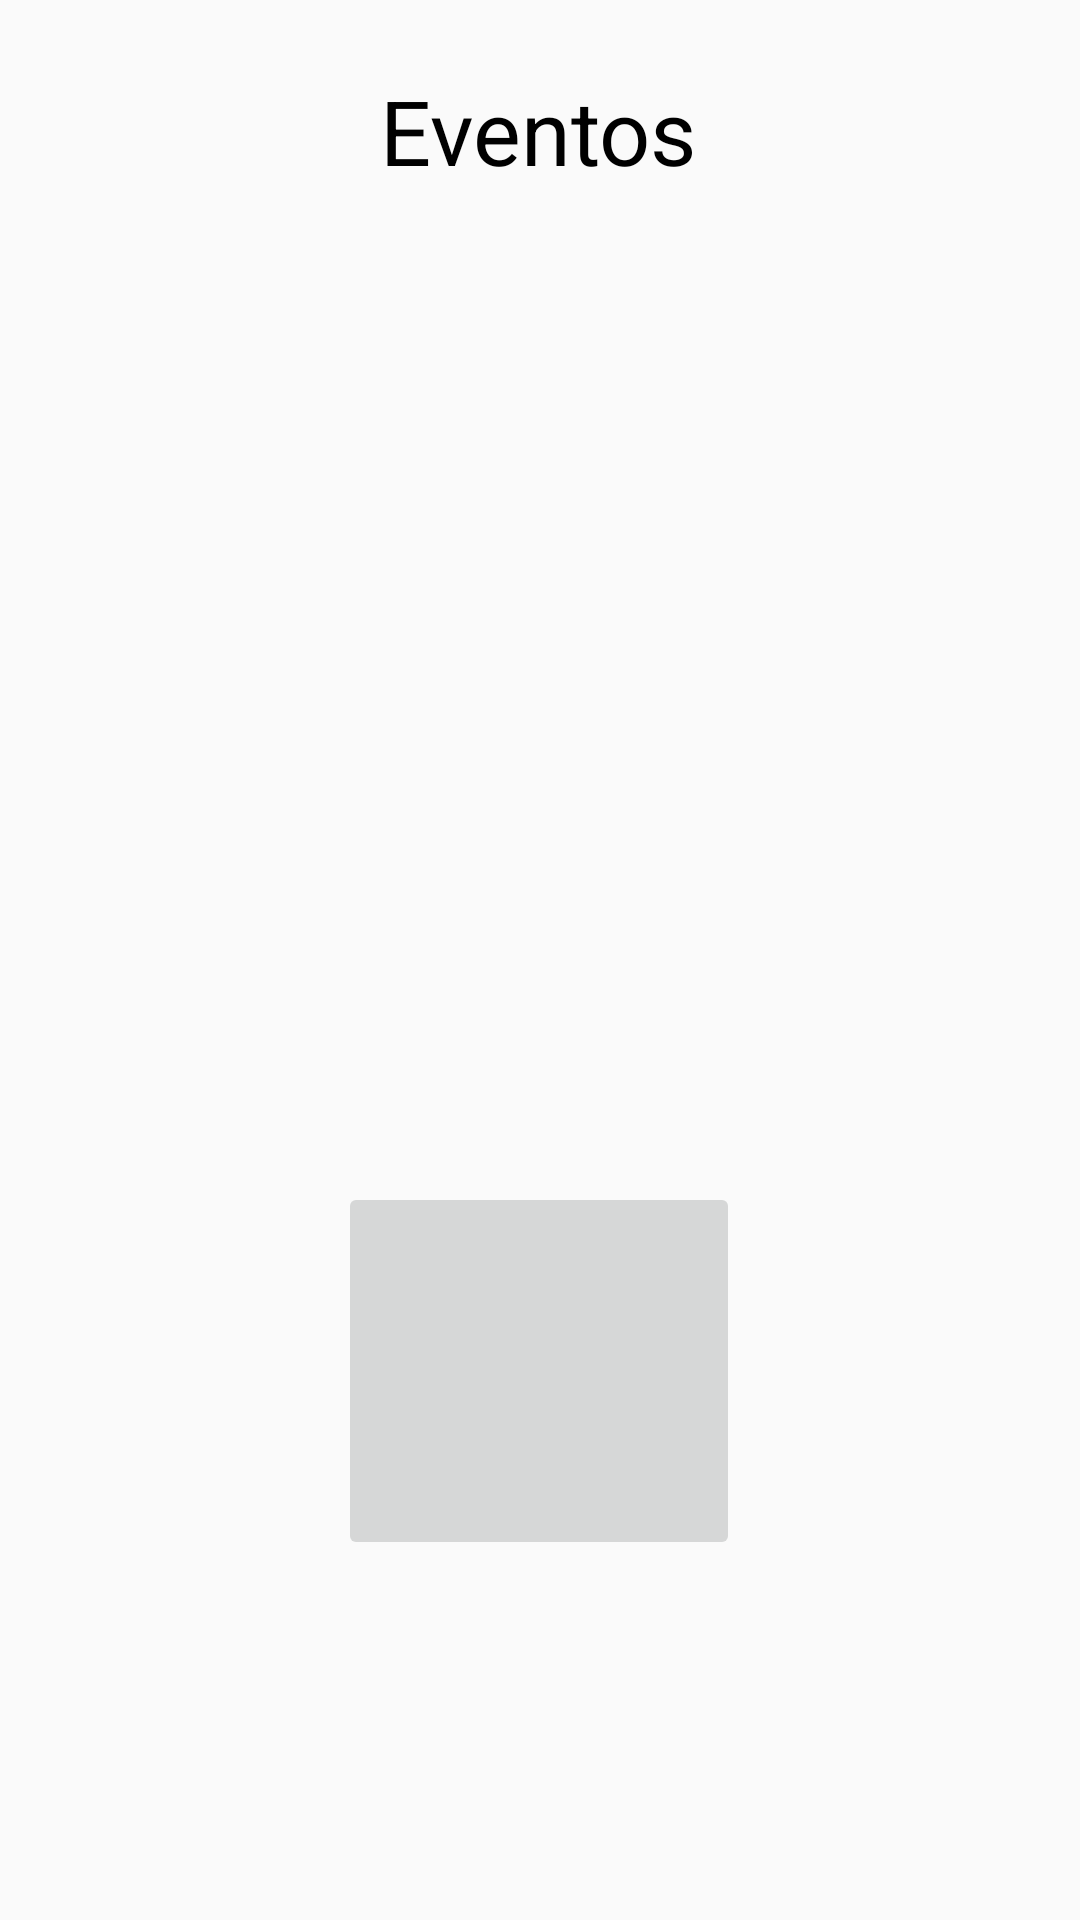

Here is an Android app screen rendered from its layout file. Give the layout XML and the strings, colors and styles it references.
<!-- AndroidManifest.xml: application theme AppTheme -->
<!-- res/layout/fotos.xml -->
<?xml version="1.0" encoding="utf-8"?>
<androidx.constraintlayout.widget.ConstraintLayout xmlns:android="http://schemas.android.com/apk/res/android"
    xmlns:app="http://schemas.android.com/apk/res-auto"
    xmlns:tools="http://schemas.android.com/tools"
    android:layout_width="match_parent"
    android:layout_height="match_parent"
    tools:context=".Eventos">

    <TextView
        android:id="@+id/tituloEventos"
        android:layout_width="wrap_content"
        android:layout_height="wrap_content"
        android:text=" Eventos "
        android:textColor="@android:color/black"
        android:textSize="30sp"
        app:layout_constraintBottom_toBottomOf="parent"
        app:layout_constraintEnd_toEndOf="parent"
        app:layout_constraintHorizontal_bias="0.498"
        app:layout_constraintStart_toStartOf="parent"
        app:layout_constraintTop_toTopOf="parent"
        app:layout_constraintVertical_bias="0.039" />


    <ImageView
        android:id="@+id/imageView"
        android:layout_width="143dp"
        android:layout_height="214dp"
        android:layout_marginTop="92dp"
        android:contentDescription="@string/app_name"
        app:layout_constraintEnd_toEndOf="parent"
        app:layout_constraintStart_toStartOf="parent"
        app:layout_constraintTop_toTopOf="parent"
        app:srcCompat="@drawable/previo" />

    <ImageButton
        android:id="@+id/imageButton"
        android:layout_width="134dp"
        android:layout_height="126dp"
        android:layout_marginTop="88dp"
        android:contentDescription="@string/app_name"
        android:onClick="tomarFoto"
        app:layout_constraintEnd_toEndOf="parent"
        app:layout_constraintHorizontal_bias="0.498"
        app:layout_constraintStart_toStartOf="parent"
        app:layout_constraintTop_toBottomOf="@+id/imageView"
        app:srcCompat="@drawable/camara" />

</androidx.constraintlayout.widget.ConstraintLayout>
<!-- resources referenced by this layout -->
<resources>
  <string name="app_name">EATASTY</string>
  <style name="AppTheme" parent="Theme.AppCompat.Light.NoActionBar">
          
          <item name="colorPrimary">@color/colorPrimary</item>
          <item name="colorPrimaryDark">@color/colorPrimaryDark</item>
          <item name="colorAccent">@color/colorAccent</item>
      </style>
  <color name="colorPrimary">#83924B</color>
  <color name="colorPrimaryDark">#4B5A17</color>
  <color name="colorAccent">#2F3A05</color>
</resources>
